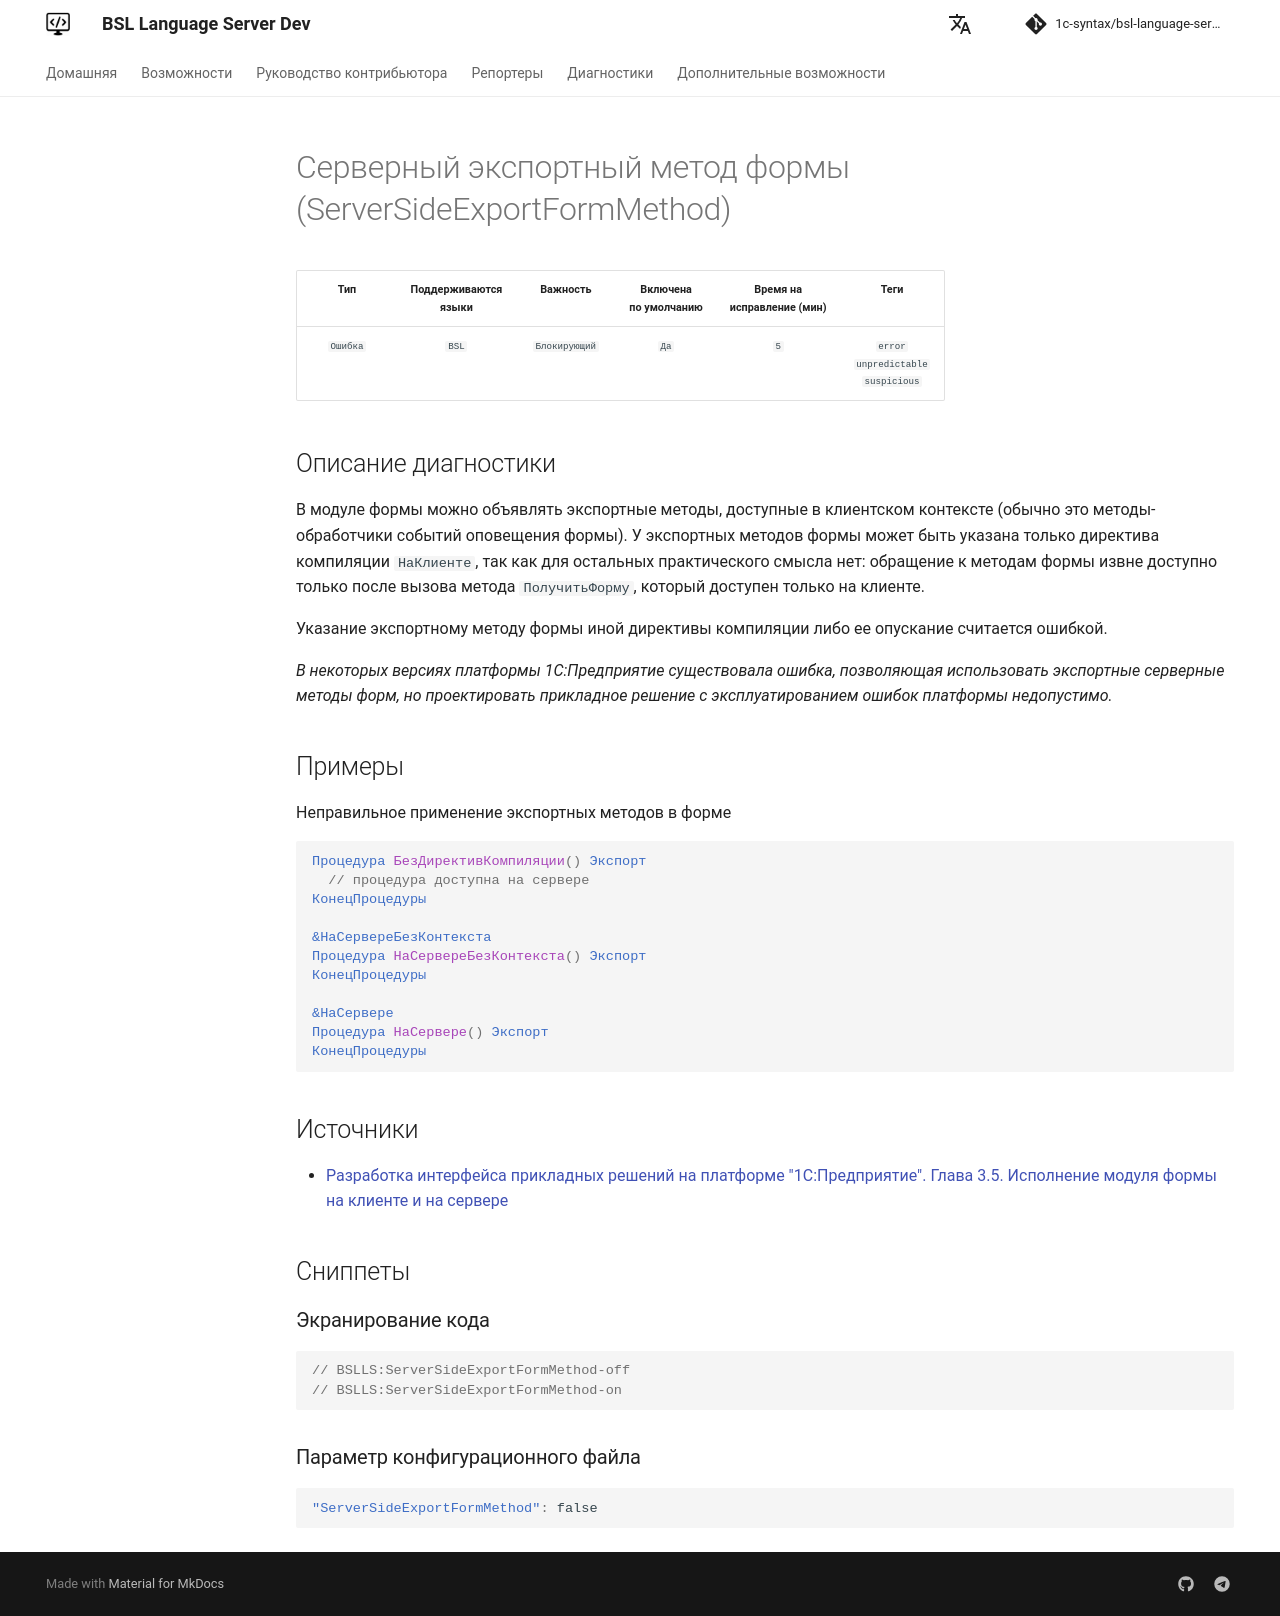

repository: 1c-syntax/bsl-language-server · page: dev/diagnostics/ServerSideExportFormMethod/index.html · generator: mkdocs

# Серверный экспортный метод формы (ServerSideExportFormMethod)

<!-- Блоки выше заполняются автоматически, не трогать -->
## Описание диагностики
<!-- Описание диагностики заполняется вручную. Необходимо понятным языком описать смысл и схему работу -->

В модуле формы можно объявлять экспортные методы, доступные в клиентском контексте (обычно это методы-обработчики событий оповещения формы).
У экспортных методов формы может быть указана только директива компиляции `НаКлиенте`, так как для остальных практического смысла нет: обращение к методам формы извне доступно только после вызова метода `ПолучитьФорму`, который доступен только на клиенте.

Указание экспортному методу формы иной директивы компиляции либо ее опускание считается ошибкой.

*В некоторых версиях платформы 1С:Предприятие существовала ошибка, позволяющая использовать экспортные серверные методы форм, но проектировать прикладное решение с эксплуатированием ошибок платформы недопустимо.*

## Примеры
<!-- В данном разделе приводятся примеры, на которые диагностика срабатывает, а также можно привести пример, как можно исправить ситуацию -->

Неправильное применение экспортных методов в форме 

```bsl
Процедура БезДирективКомпиляции() Экспорт
  // процедура доступна на сервере
КонецПроцедуры

&НаСервереБезКонтекста
Процедура НаСервереБезКонтекста() Экспорт
КонецПроцедуры

&НаСервере
Процедура НаСервере() Экспорт
КонецПроцедуры
```

## Источники
<!-- Необходимо указывать ссылки на все источники, из которых почерпнута информация для создания диагностики -->
<!-- Примеры источников

* Источник: [Стандарт: Тексты модулей](https://its.1c.ru/db/v8std#content:456:hdoc)
* Полезная информация: [Отказ от использования модальных окон](https://its.1c.ru/db/metod8dev#content:5272:hdoc)
* Источник: [Cognitive complexity, ver. 1.4](https://www.sonarsource.com/docs/CognitiveComplexity.pdf) -->

* [Разработка интерфейса прикладных решений на платформе "1С:Предприятие". Глава 3.5. Исполнение модуля формы на клиенте и на сервере](https://its.1c.ru/db/pubv8devui/content/191/hdoc)
